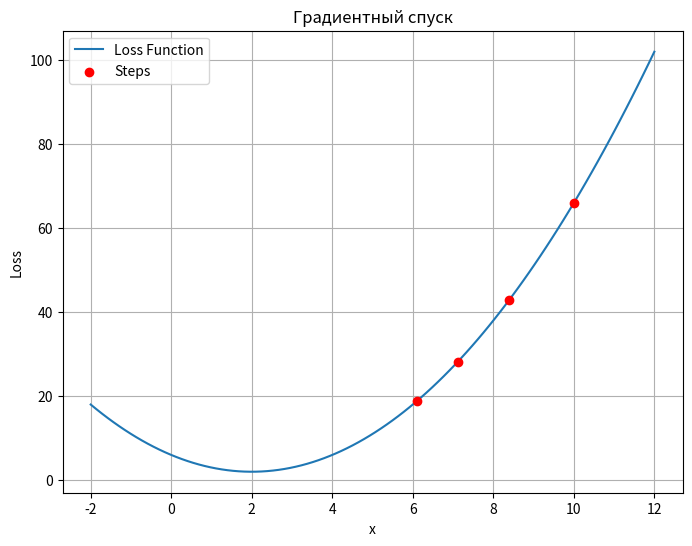

The script that saved this image:
import numpy as np
import matplotlib.pyplot as plt

# Функция потерь
def loss_function(x):
    return x**2 - 4*x + 6


# Производная функции потерь
def gradient(x):
    return 2*x - 4

# Градиентный спуск
def gradient_descent(starting_point, learning_rate, iterations):
    x = starting_point
    trajectory = [x]  # Для сохранения пути оптимизации
    for _ in range(iterations):
        grad = gradient(x)  # Вычисляем градиент
        x = x - learning_rate * grad  # Обновляем параметр
        trajectory.append(x)
    return x, trajectory

# Начальные параметры
starting_point = 10  # Начальное значение x
learning_rate = 0.1  # Скорость обучения, "ADAM RMSPROP"
iterations = 3  # Количество итераций

# Выполняем градиентный спуск
optimal_x, trajectory = gradient_descent(starting_point, learning_rate, iterations)

# Печатаем результаты
print(f"Оптимальное значение x: {optimal_x}")
print(f"Значение функции потерь в оптимальной точке: {loss_function(optimal_x)}")

# Визуализация процесса градиентного спуска
x_values = np.linspace(-2, 12, 100)
loss_values = loss_function(x_values)

plt.figure(figsize=(8, 6))
plt.plot(x_values, loss_values, label='Loss Function')
plt.scatter(trajectory, [loss_function(x) for x in trajectory], color='red', label='Steps', zorder=5)
plt.title('Градиентный спуск')
plt.xlabel('x')
plt.ylabel('Loss')
plt.legend()
plt.grid()
plt.show()

